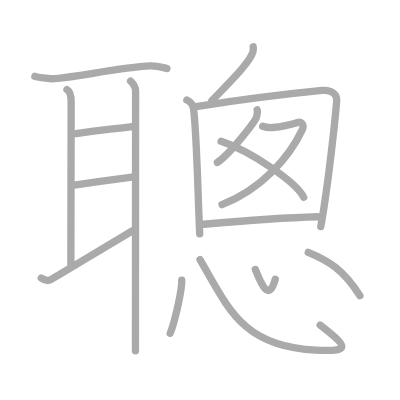
t = 0.00 s
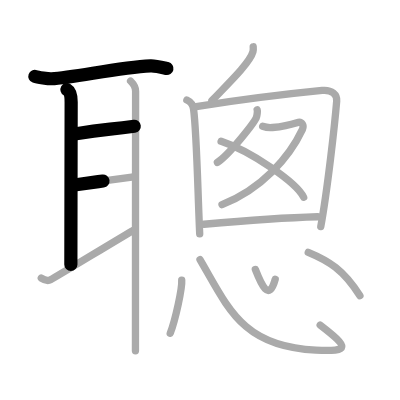
t = 3.50 s
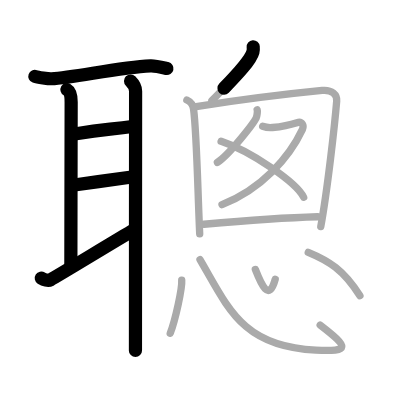
t = 6.75 s
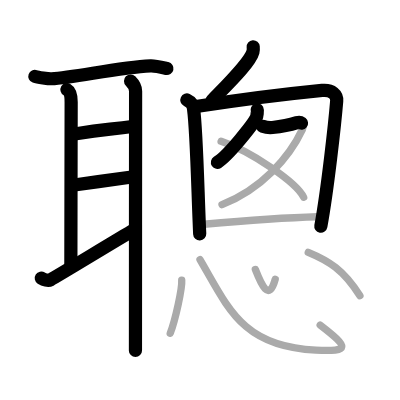
t = 10.25 s
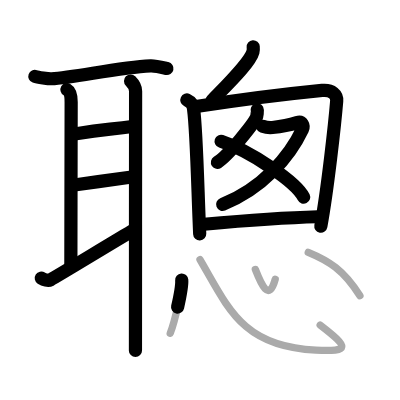
t = 13.50 s
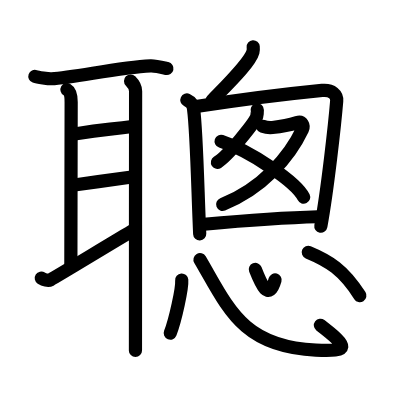
t = 17.00 s

The animated SVG that drew these frames (rendered in a browser with its animation timeline set to each time). Animation: 17 SMIL elements (animate=17); one cycle of 17.00 s.

<?xml version="1.0" standalone="no"?>
<!DOCTYPE svg PUBLIC "-//W3C//DTD SVG 1.1//EN"   "http://www.w3.org/Graphics/SVG/1.1/DTD/svg11.dtd">
<svg width="400px" height="400px"  version="1.1" xmlns="http://www.w3.org/2000/svg">
  <defs>
    <marker id="Triangle" viewBox="0 0 10 10" refX="0" refY="5" markerUnits="strokeWidth" markerWidth="3" style="stroke-opacity:0%;fill:#aaaaaa;" markerHeight="2" orient="auto">
      <path d="M 0 0 L 10 5 L 0 10 z" />
    </marker>
    
    <marker id="Arrow" viewBox="0 0 10 10" refX="5" refY="5" markerUnits="strokeWidth" markerWidth="1.8" style="stroke-opacity:0%;fill:#770000;" markerHeight="2" orient="auto">
      <path d="M 0 4 L 6 4 L 4 1 L 10 5 L 4 9 L 6 6 L 0 6 z" />
        <circle cx="5" cy="5" r="5" />
      </marker>
    
    <marker id="TriangleRed" viewBox="0 0 10 10" refX="0" refY="5" markerUnits="strokeWidth" markerWidth="3" style="stroke-opacity:0%;fill:#CC0000;" markerHeight="2" orient="auto">
      <path d="M 0 0 L 10 5 L 0 10 z" />
    </marker>
    
    <marker id="ArrowRed" viewBox="0 0 10 10" refX="5" refY="5" markerUnits="strokeWidth" markerWidth="1.8" style="stroke-opacity:0%;fill:#CC0000;" markerHeight="2" orient="auto">
      <path d="M 0 4 L 6 4 L 4 1 L 10 5 L 4 9 L 6 6 L 0 6 z" />
        <circle cx="5" cy="5" r="5" />
      </marker>
    
  </defs>
  
  <path style="fill:#ffffff; fill-opacity:100%; fill-rule:evenodd; stroke-width:0;" d="M 0 0 L 400px 0 L 400px 400px L 0 400px L 0 0" />

  <g transform="scale(3.6697247706422 3.6697247706422)">
<path style="fill:none; fill-opacity:0%; fill-rule:evenodd; stroke:#aaaaaa; stroke-opacity:100%; stroke-width: 1.5pt; stroke-linejoin:round; stroke-linecap:round;" d="M9.5 20.81c0.77 0.27 3.74 0.68 4.52 0.65c6.15-0.26 17.89-3.03 27.01-3.51c1.29-0.07 3.82 0.57 4.46 0.71"></path>
<path style="fill:none; fill-opacity:0%; fill-rule:evenodd; stroke:#aaaaaa; stroke-opacity:100%; stroke-width: 1.5pt; stroke-linejoin:round; stroke-linecap:round;" d="M18.25 24.42c1 0.58 1.14 1.98 1.14 3.37c0 1.39-0.08 39.3-0.08 44.29"></path>
<path style="fill:none; fill-opacity:0%; fill-rule:evenodd; stroke:#aaaaaa; stroke-opacity:100%; stroke-width: 1.5pt; stroke-linejoin:round; stroke-linecap:round;" d="M20.75 36.42c8.17-1.33 8.33-1 15.83-2"></path>
<path style="fill:none; fill-opacity:0%; fill-rule:evenodd; stroke:#aaaaaa; stroke-opacity:100%; stroke-width: 1.5pt; stroke-linejoin:round; stroke-linecap:round;" d="M20.25 50.42c6.17-0.88 8.33-1.17 15.67-2.17"></path>
<path style="fill:none; fill-opacity:0%; fill-rule:evenodd; stroke:#aaaaaa; stroke-opacity:100%; stroke-width: 1.5pt; stroke-linejoin:round; stroke-linecap:round;" d="M11.25 75.78c0.73 0.47 1.88 0.8 2.5 0.47c2.48-1.35 19.07-11.5 22.88-13.66"></path>
<path style="fill:none; fill-opacity:0%; fill-rule:evenodd; stroke:#aaaaaa; stroke-opacity:100%; stroke-width: 1.5pt; stroke-linejoin:round; stroke-linecap:round;" d="M35.58 22.08c0.67 0.67 1.37 1.38 1.37 2.77s-0.04 59.37-0.04 70.73"></path>
<path style="fill:none; fill-opacity:0%; fill-rule:evenodd; stroke:#aaaaaa; stroke-opacity:100%; stroke-width: 1.5pt; stroke-linejoin:round; stroke-linecap:round;" d="M69 12.75c0.03 0.34 0.07 0.88-0.07 1.37c-0.8 2.89-6.18 8.13-11.18 13.29"></path>
<path style="fill:none; fill-opacity:0%; fill-rule:evenodd; stroke:#aaaaaa; stroke-opacity:100%; stroke-width: 1.5pt; stroke-linejoin:round; stroke-linecap:round;" d="M50.92 27.25c1.58 0.75 1.73 1.76 1.83 2.5c0.84 6.1 1.15 22.62 1.67 34"></path>
<path style="fill:none; fill-opacity:0%; fill-rule:evenodd; stroke:#aaaaaa; stroke-opacity:100%; stroke-width: 1.5pt; stroke-linejoin:round; stroke-linecap:round;" d="M53 29.1c9.93-1.54 26-3.6 34.77-4.46c2.75-0.27 4.12 1.2 3.98 2.89c-0.51 6.17-2.5 24.17-4.34 34.22"></path>
<path style="fill:none; fill-opacity:0%; fill-rule:evenodd; stroke:#aaaaaa; stroke-opacity:100%; stroke-width: 1.5pt; stroke-linejoin:round; stroke-linecap:round;" d="M70.09 29.92c0.12 0.24-0.05 1.77-0.27 2.22c-0.72 1.5-7.38 10.08-10.58 12.12"></path>
<path style="fill:none; fill-opacity:0%; fill-rule:evenodd; stroke:#aaaaaa; stroke-opacity:100%; stroke-width: 1.5pt; stroke-linejoin:round; stroke-linecap:round;" d="M71.58 34.42c0.92 0.33 2.2 0.38 2.67 0.33c1.53-0.17 4.63-0.69 6.67-1.33c1.46-0.46 1.95 0.88 1.5 1.83c-3.58 7.6-11.08 16.24-21.92 20.5"></path>
<path style="fill:none; fill-opacity:0%; fill-rule:evenodd; stroke:#aaaaaa; stroke-opacity:100%; stroke-width: 1.5pt; stroke-linejoin:round; stroke-linecap:round;" d="M60.25 38.5c8.02 2.65 20.49 11.13 22.5 15.25"></path>
<path style="fill:none; fill-opacity:0%; fill-rule:evenodd; stroke:#aaaaaa; stroke-opacity:100%; stroke-width: 1.5pt; stroke-linejoin:round; stroke-linecap:round;" d="M55.58 61.1c6.73-0.6 20.35-1.74 31-2.03"></path>
<path style="fill:none; fill-opacity:0%; fill-rule:evenodd; stroke:#aaaaaa; stroke-opacity:100%; stroke-width: 1.5pt; stroke-linejoin:round; stroke-linecap:round;" d="M49.52 76.33c0.17 2.17-1.73 10.85-3.13 14.47"></path>
<path style="fill:none; fill-opacity:0%; fill-rule:evenodd; stroke:#aaaaaa; stroke-opacity:100%; stroke-width: 1.5pt; stroke-linejoin:round; stroke-linecap:round;" d="M54.5 70.75C62.25 84 66 94.5 86.08 95.42c9.4 0.43 9.01-0.78 1.17-6.83"></path>
<path style="fill:none; fill-opacity:0%; fill-rule:evenodd; stroke:#aaaaaa; stroke-opacity:100%; stroke-width: 1.5pt; stroke-linejoin:round; stroke-linecap:round;" d="M69.58 73.42c1.61 4.12 3.69 9.01 5.42 2.7"></path>
<path style="fill:none; fill-opacity:0%; fill-rule:evenodd; stroke:#aaaaaa; stroke-opacity:100%; stroke-width: 1.5pt; stroke-linejoin:round; stroke-linecap:round;" d="M84 68.75c5.56 2.3 9.57 4.72 14.08 11.83"></path>

<path style="fill:none; fill-opacity:0%; fill-rule:evenodd; stroke:#000000; stroke-opacity:100%; stroke-width: 2.7pt; stroke-linejoin:round; stroke-linecap:round;" d="M9.5 20.81c0.77 0.27 3.74 0.68 4.52 0.65c6.15-0.26 17.89-3.03 27.01-3.51c1.29-0.07 3.82 0.57 4.46 0.71" pathLength="100" stroke-dashoffset="100" stroke-dasharray="100 105"><animate id="dashAnim1" attributeName="stroke-dashoffset" from="100" to="0" dur="1s" calcMode="linear" fill="freeze"/></path>
<path style="fill:none; fill-opacity:0%; fill-rule:evenodd; stroke:#000000; stroke-opacity:100%; stroke-width: 2.7pt; stroke-linejoin:round; stroke-linecap:round;" d="M18.25 24.42c1 0.58 1.14 1.98 1.14 3.37c0 1.39-0.08 39.3-0.08 44.29" pathLength="100" stroke-dashoffset="100" stroke-dasharray="100 105"><animate id="dashAnim2" attributeName="stroke-dashoffset" from="100" to="0" dur="1s" calcMode="linear" begin="dashAnim1.end" fill="freeze"/></path>
<path style="fill:none; fill-opacity:0%; fill-rule:evenodd; stroke:#000000; stroke-opacity:100%; stroke-width: 2.7pt; stroke-linejoin:round; stroke-linecap:round;" d="M20.75 36.42c8.17-1.33 8.33-1 15.83-2" pathLength="100" stroke-dashoffset="100" stroke-dasharray="100 105"><animate id="dashAnim3" attributeName="stroke-dashoffset" from="100" to="0" dur="1s" calcMode="linear" begin="dashAnim2.end" fill="freeze"/></path>
<path style="fill:none; fill-opacity:0%; fill-rule:evenodd; stroke:#000000; stroke-opacity:100%; stroke-width: 2.7pt; stroke-linejoin:round; stroke-linecap:round;" d="M20.25 50.42c6.17-0.88 8.33-1.17 15.67-2.17" pathLength="100" stroke-dashoffset="100" stroke-dasharray="100 105"><animate id="dashAnim4" attributeName="stroke-dashoffset" from="100" to="0" dur="1s" calcMode="linear" begin="dashAnim3.end" fill="freeze"/></path>
<path style="fill:none; fill-opacity:0%; fill-rule:evenodd; stroke:#000000; stroke-opacity:100%; stroke-width: 2.7pt; stroke-linejoin:round; stroke-linecap:round;" d="M11.25 75.78c0.73 0.47 1.88 0.8 2.5 0.47c2.48-1.35 19.07-11.5 22.88-13.66" pathLength="100" stroke-dashoffset="100" stroke-dasharray="100 105"><animate id="dashAnim5" attributeName="stroke-dashoffset" from="100" to="0" dur="1s" calcMode="linear" begin="dashAnim4.end" fill="freeze"/></path>
<path style="fill:none; fill-opacity:0%; fill-rule:evenodd; stroke:#000000; stroke-opacity:100%; stroke-width: 2.7pt; stroke-linejoin:round; stroke-linecap:round;" d="M35.58 22.08c0.67 0.67 1.37 1.38 1.37 2.77s-0.04 59.37-0.04 70.73" pathLength="100" stroke-dashoffset="100" stroke-dasharray="100 105"><animate id="dashAnim6" attributeName="stroke-dashoffset" from="100" to="0" dur="1s" calcMode="linear" begin="dashAnim5.end" fill="freeze"/></path>
<path style="fill:none; fill-opacity:0%; fill-rule:evenodd; stroke:#000000; stroke-opacity:100%; stroke-width: 2.7pt; stroke-linejoin:round; stroke-linecap:round;" d="M69 12.75c0.03 0.34 0.07 0.88-0.07 1.37c-0.8 2.89-6.18 8.13-11.18 13.29" pathLength="100" stroke-dashoffset="100" stroke-dasharray="100 105"><animate id="dashAnim7" attributeName="stroke-dashoffset" from="100" to="0" dur="1s" calcMode="linear" begin="dashAnim6.end" fill="freeze"/></path>
<path style="fill:none; fill-opacity:0%; fill-rule:evenodd; stroke:#000000; stroke-opacity:100%; stroke-width: 2.7pt; stroke-linejoin:round; stroke-linecap:round;" d="M50.92 27.25c1.58 0.75 1.73 1.76 1.83 2.5c0.84 6.1 1.15 22.62 1.67 34" pathLength="100" stroke-dashoffset="100" stroke-dasharray="100 105"><animate id="dashAnim8" attributeName="stroke-dashoffset" from="100" to="0" dur="1s" calcMode="linear" begin="dashAnim7.end" fill="freeze"/></path>
<path style="fill:none; fill-opacity:0%; fill-rule:evenodd; stroke:#000000; stroke-opacity:100%; stroke-width: 2.7pt; stroke-linejoin:round; stroke-linecap:round;" d="M53 29.1c9.93-1.54 26-3.6 34.77-4.46c2.75-0.27 4.12 1.2 3.98 2.89c-0.51 6.17-2.5 24.17-4.34 34.22" pathLength="100" stroke-dashoffset="100" stroke-dasharray="100 105"><animate id="dashAnim9" attributeName="stroke-dashoffset" from="100" to="0" dur="1s" calcMode="linear" begin="dashAnim8.end" fill="freeze"/></path>
<path style="fill:none; fill-opacity:0%; fill-rule:evenodd; stroke:#000000; stroke-opacity:100%; stroke-width: 2.7pt; stroke-linejoin:round; stroke-linecap:round;" d="M70.09 29.92c0.12 0.24-0.05 1.77-0.27 2.22c-0.72 1.5-7.38 10.08-10.58 12.12" pathLength="100" stroke-dashoffset="100" stroke-dasharray="100 105"><animate id="dashAnim10" attributeName="stroke-dashoffset" from="100" to="0" dur="1s" calcMode="linear" begin="dashAnim9.end" fill="freeze"/></path>
<path style="fill:none; fill-opacity:0%; fill-rule:evenodd; stroke:#000000; stroke-opacity:100%; stroke-width: 2.7pt; stroke-linejoin:round; stroke-linecap:round;" d="M71.58 34.42c0.92 0.33 2.2 0.38 2.67 0.33c1.53-0.17 4.63-0.69 6.67-1.33c1.46-0.46 1.95 0.88 1.5 1.83c-3.58 7.6-11.08 16.24-21.92 20.5" pathLength="100" stroke-dashoffset="100" stroke-dasharray="100 105"><animate id="dashAnim11" attributeName="stroke-dashoffset" from="100" to="0" dur="1s" calcMode="linear" begin="dashAnim10.end" fill="freeze"/></path>
<path style="fill:none; fill-opacity:0%; fill-rule:evenodd; stroke:#000000; stroke-opacity:100%; stroke-width: 2.7pt; stroke-linejoin:round; stroke-linecap:round;" d="M60.25 38.5c8.02 2.65 20.49 11.13 22.5 15.25" pathLength="100" stroke-dashoffset="100" stroke-dasharray="100 105"><animate id="dashAnim12" attributeName="stroke-dashoffset" from="100" to="0" dur="1s" calcMode="linear" begin="dashAnim11.end" fill="freeze"/></path>
<path style="fill:none; fill-opacity:0%; fill-rule:evenodd; stroke:#000000; stroke-opacity:100%; stroke-width: 2.7pt; stroke-linejoin:round; stroke-linecap:round;" d="M55.58 61.1c6.73-0.6 20.35-1.74 31-2.03" pathLength="100" stroke-dashoffset="100" stroke-dasharray="100 105"><animate id="dashAnim13" attributeName="stroke-dashoffset" from="100" to="0" dur="1s" calcMode="linear" begin="dashAnim12.end" fill="freeze"/></path>
<path style="fill:none; fill-opacity:0%; fill-rule:evenodd; stroke:#000000; stroke-opacity:100%; stroke-width: 2.7pt; stroke-linejoin:round; stroke-linecap:round;" d="M49.52 76.33c0.17 2.17-1.73 10.85-3.13 14.47" pathLength="100" stroke-dashoffset="100" stroke-dasharray="100 105"><animate id="dashAnim14" attributeName="stroke-dashoffset" from="100" to="0" dur="1s" calcMode="linear" begin="dashAnim13.end" fill="freeze"/></path>
<path style="fill:none; fill-opacity:0%; fill-rule:evenodd; stroke:#000000; stroke-opacity:100%; stroke-width: 2.7pt; stroke-linejoin:round; stroke-linecap:round;" d="M54.5 70.75C62.25 84 66 94.5 86.08 95.42c9.4 0.43 9.01-0.78 1.17-6.83" pathLength="100" stroke-dashoffset="100" stroke-dasharray="100 105"><animate id="dashAnim15" attributeName="stroke-dashoffset" from="100" to="0" dur="1s" calcMode="linear" begin="dashAnim14.end" fill="freeze"/></path>
<path style="fill:none; fill-opacity:0%; fill-rule:evenodd; stroke:#000000; stroke-opacity:100%; stroke-width: 2.7pt; stroke-linejoin:round; stroke-linecap:round;" d="M69.58 73.42c1.61 4.12 3.69 9.01 5.42 2.7" pathLength="100" stroke-dashoffset="100" stroke-dasharray="100 105"><animate id="dashAnim16" attributeName="stroke-dashoffset" from="100" to="0" dur="1s" calcMode="linear" begin="dashAnim15.end" fill="freeze"/></path>
<path style="fill:none; fill-opacity:0%; fill-rule:evenodd; stroke:#000000; stroke-opacity:100%; stroke-width: 2.7pt; stroke-linejoin:round; stroke-linecap:round;" d="M84 68.75c5.56 2.3 9.57 4.72 14.08 11.83" pathLength="100" stroke-dashoffset="100" stroke-dasharray="100 105"><animate id="dashAnim17" attributeName="stroke-dashoffset" from="100" to="0" dur="1s" calcMode="linear" begin="dashAnim16.end" fill="freeze"/></path>

</g>

</svg>  
          
